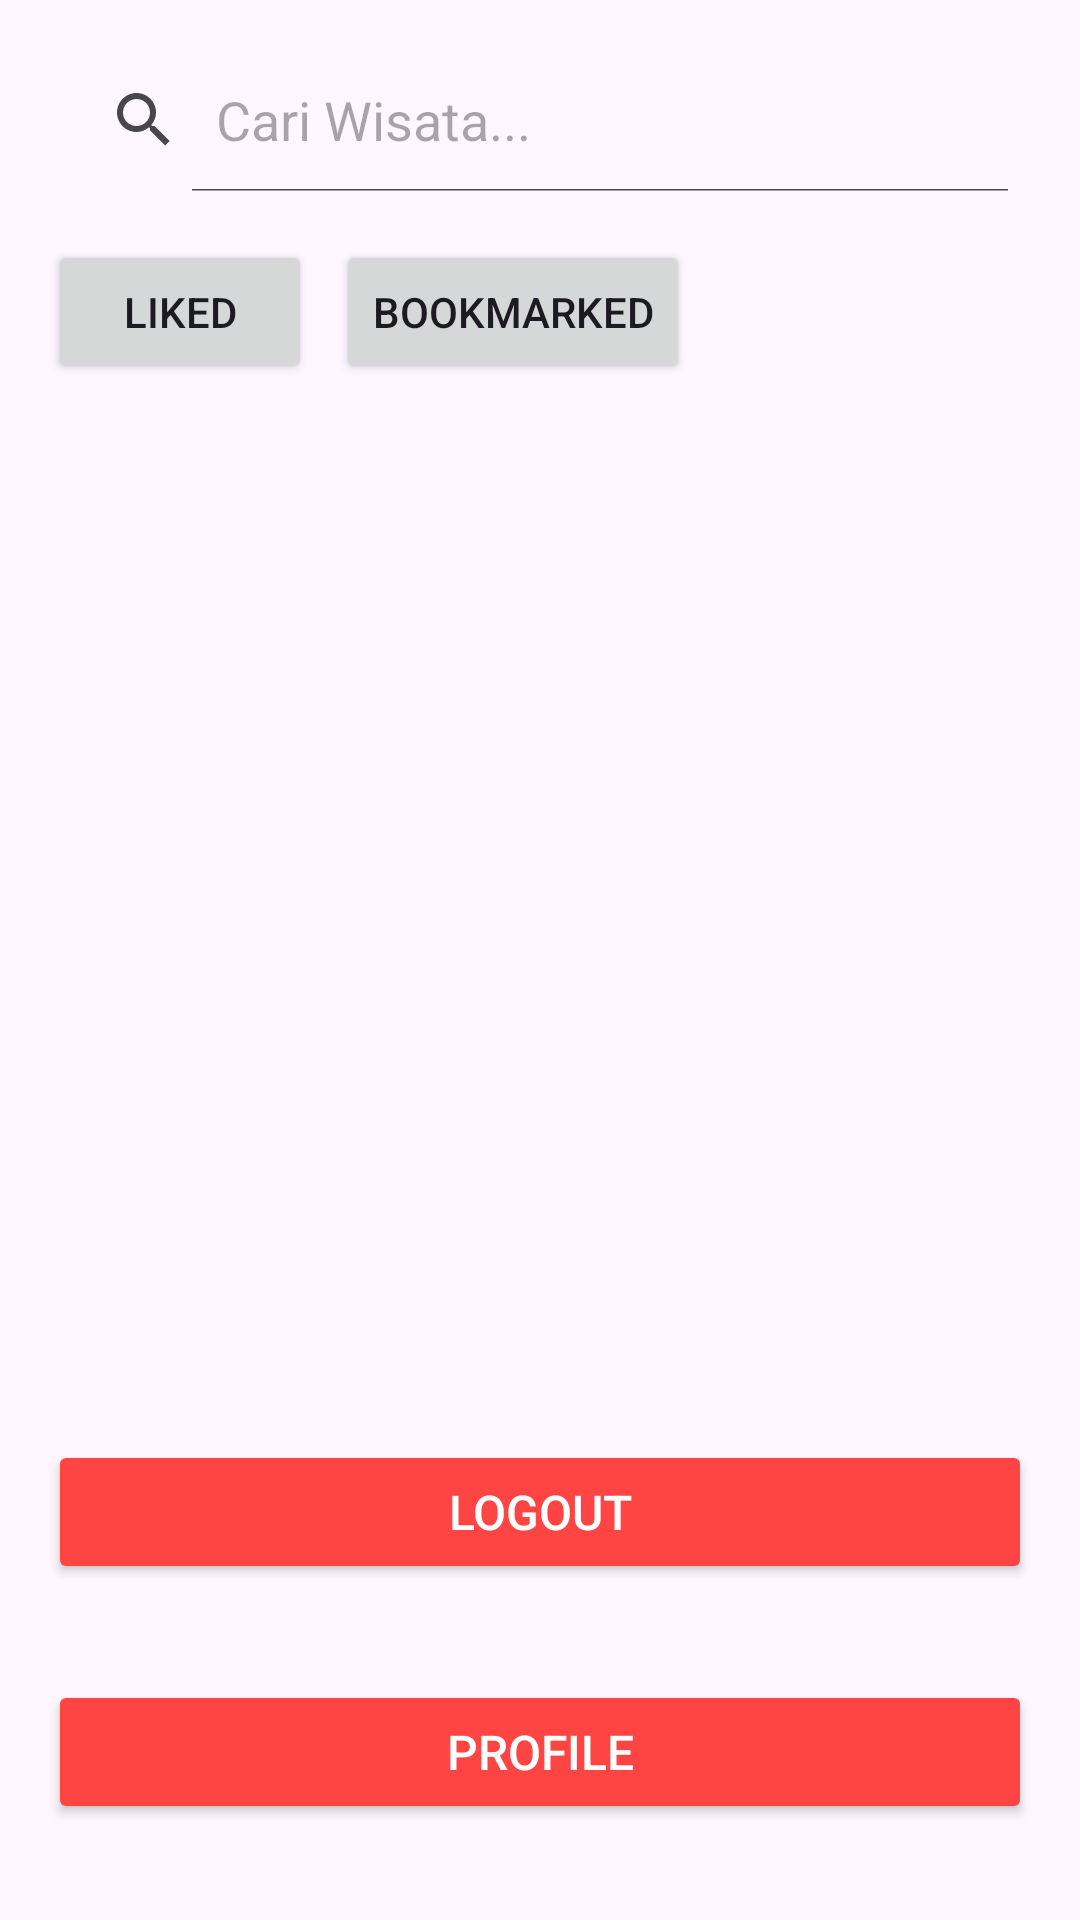

Produce the Android XML layout that renders to this screen, including the resource entries it uses.
<!-- AndroidManifest.xml: application theme Theme.FinalProjectMiddle -->
<!-- res/layout/activity_wisata.xml -->
<?xml version="1.0" encoding="utf-8"?>
<LinearLayout xmlns:android="http://schemas.android.com/apk/res/android"
    android:layout_width="match_parent"
    android:layout_height="match_parent"
    android:orientation="vertical"
    android:padding="16dp">

    <SearchView
        android:id="@+id/searchView"
        android:layout_width="match_parent"
        android:layout_height="wrap_content"
        android:queryHint="Cari Wisata..."
        android:iconifiedByDefault="false"/>

    <LinearLayout
        android:layout_width="wrap_content"
        android:layout_height="wrap_content"
        android:orientation="horizontal"
        android:layout_marginTop="16dp"
        android:gravity="center">

        <Button
            android:id="@+id/btnFilterLiked"
            android:layout_width="wrap_content"
            android:layout_height="wrap_content"
            android:text="Liked"/>

        <Button
            android:id="@+id/btnFilterBookmarked"
            android:layout_width="wrap_content"
            android:layout_height="wrap_content"
            android:text="Bookmarked"
            android:layout_marginStart="8dp"/>
    </LinearLayout>

    <androidx.recyclerview.widget.RecyclerView
        android:id="@+id/recyclerView"
        android:layout_width="match_parent"
        android:layout_height="0dp"
        android:layout_weight="1"
        android:padding="8dp"/>

    <TextView
        android:id="@+id/textNoData"
        android:layout_width="match_parent"
        android:layout_height="wrap_content"
        android:text="Data tidak ditemukan"
        android:textSize="18sp"
        android:textStyle="bold"
        android:gravity="center"
        android:visibility="gone"
        android:padding="16dp"/>

    <Button
        android:id="@+id/btnLogout"
        android:layout_width="match_parent"
        android:layout_height="wrap_content"
        android:text="Logout"
        android:textSize="16sp"
        android:backgroundTint="@android:color/holo_red_light"
        android:textColor="@android:color/white"
        android:layout_marginTop="16dp"
        android:layout_marginBottom="16dp"/>

    <Button
        android:id="@+id/btnProfile"
        android:layout_width="match_parent"
        android:layout_height="wrap_content"
        android:text="Profile"
        android:textSize="16sp"
        android:backgroundTint="@android:color/holo_red_light"
        android:textColor="@android:color/white"
        android:layout_marginTop="16dp"
        android:layout_marginBottom="16dp"/>

</LinearLayout>
<!-- resources referenced by this layout -->
<resources>
  <style name="Theme.FinalProjectMiddle" parent="Base.Theme.FinalProjectMiddle" />
  <style name="Base.Theme.FinalProjectMiddle" parent="Theme.Material3.DayNight.NoActionBar">
          
          
      </style>
</resources>
